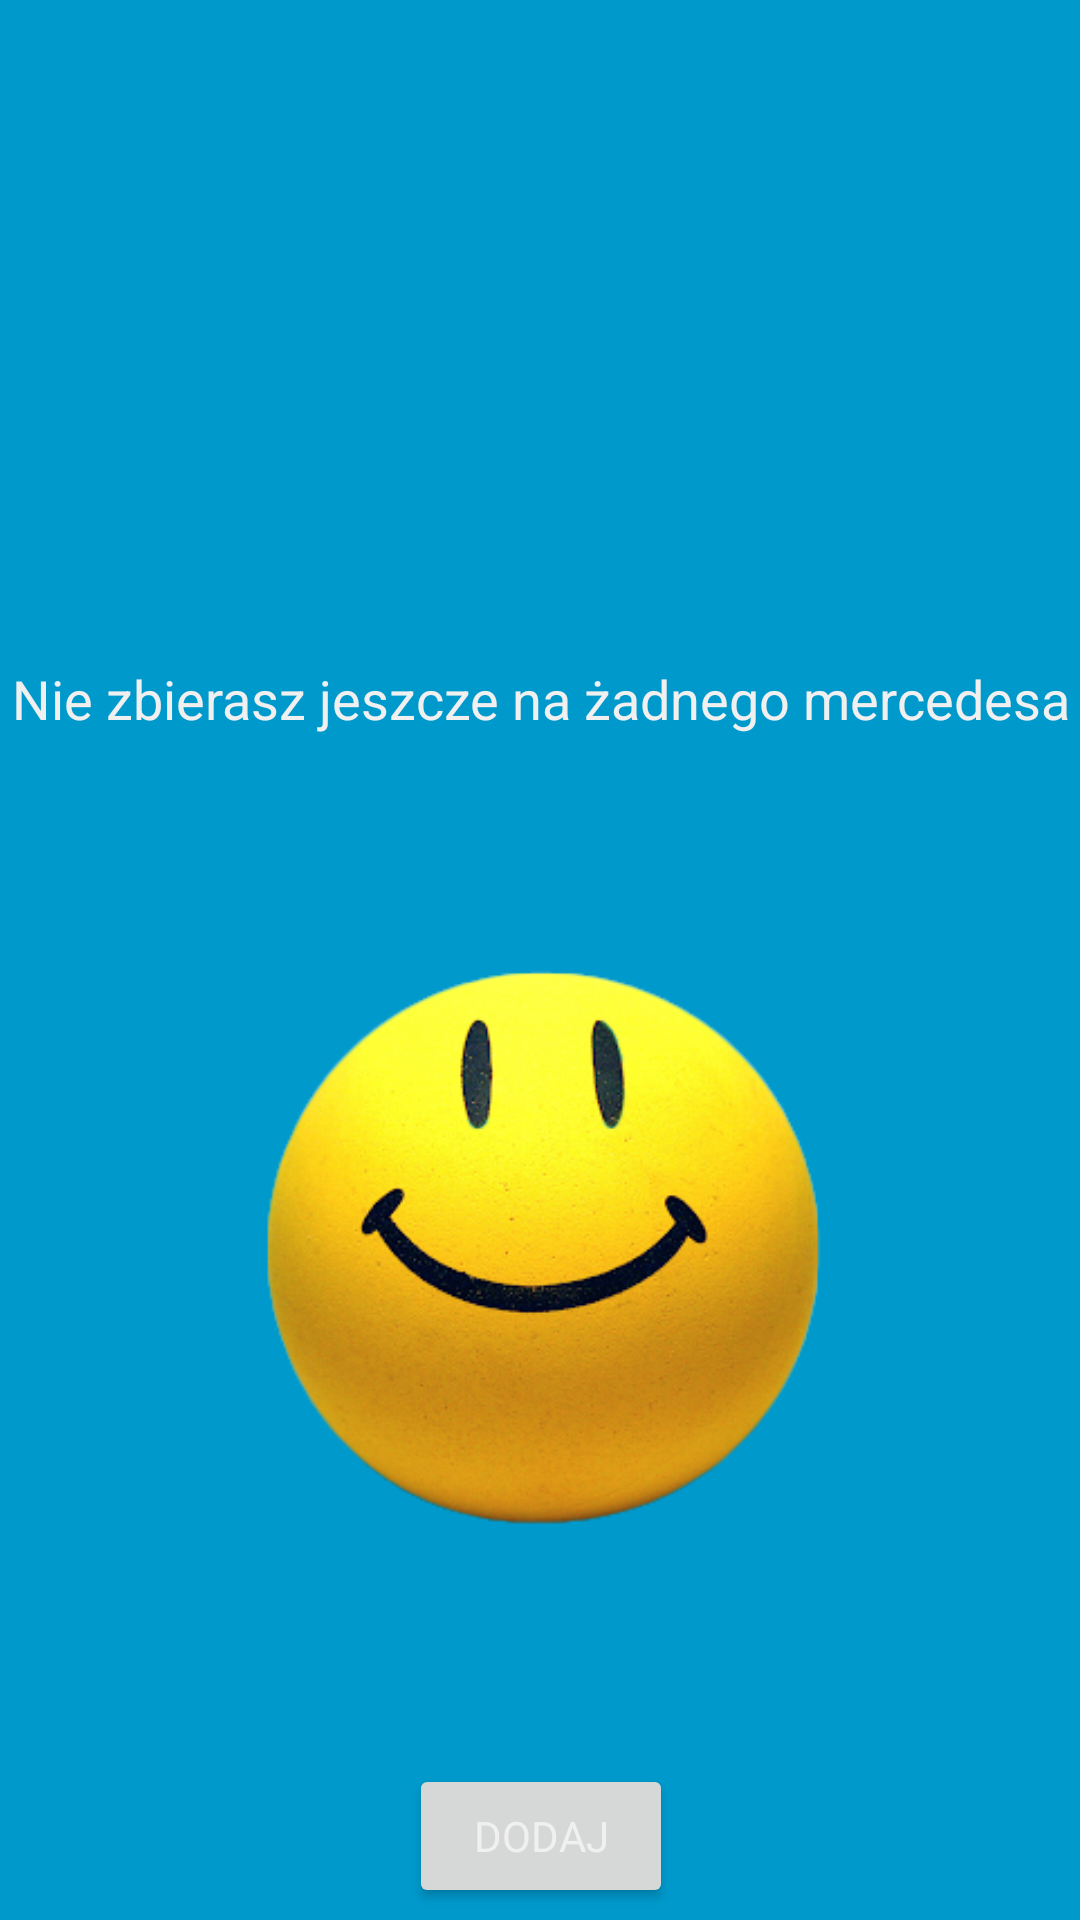

Android layout source for this screen:
<!-- AndroidManifest.xml: activity theme AppTheme -->
<!-- res/layout/fragment_main.xml -->
<?xml version="1.0" encoding="utf-8"?>
<layout xmlns:android="http://schemas.android.com/apk/res/android"
    xmlns:app="http://schemas.android.com/apk/res-auto"
    xmlns:tools="http://schemas.android.com/tools">

    <androidx.constraintlayout.widget.ConstraintLayout
        android:layout_width="match_parent"
        android:layout_height="match_parent"
        android:background="@android:color/holo_blue_dark">

        <Button
            android:id="@+id/add_new_piggy_button"
            android:layout_width="wrap_content"
            android:layout_height="wrap_content"
            android:layout_marginBottom="4dp"
            android:text="@string/add_new_piggy_to_form"
            app:layout_constraintBottom_toBottomOf="parent"
            app:layout_constraintEnd_toEndOf="@+id/imageView"
            app:layout_constraintStart_toStartOf="@+id/imageView" />

        <ImageView
            android:id="@+id/imageView"
            android:layout_width="383dp"
            android:layout_height="343dp"
            android:background="@android:color/holo_blue_dark"
            android:contentDescription="TODO"
            app:layout_constraintBottom_toTopOf="@+id/add_new_piggy_button"
            app:layout_constraintEnd_toEndOf="@+id/textView"
            app:layout_constraintStart_toStartOf="@+id/textView"
            app:srcCompat="@drawable/unnamed" />

        <TextView
            android:id="@+id/textView"
            android:layout_width="wrap_content"
            android:layout_height="wrap_content"
            android:fontFamily="serif"
            android:gravity="center_horizontal"
            android:text="@string/nie_zbierasz_jeszcze_na_adnego_mercedesa"
            android:textSize="18sp"
            app:layout_constraintBottom_toTopOf="@+id/imageView"
            app:layout_constraintEnd_toEndOf="parent"
            app:layout_constraintHorizontal_bias="0.488"
            app:layout_constraintStart_toStartOf="parent" />
    </androidx.constraintlayout.widget.ConstraintLayout>
</layout>
<!-- resources referenced by this layout -->
<resources>
  <!-- drawable unnamed: png bitmap (drawable-v24, 105975 bytes) -->
  <string name="add_new_piggy_to_form">Dodaj</string>
  <string name="nie_zbierasz_jeszcze_na_adnego_mercedesa">Nie zbierasz jeszcze na żadnego mercedesa</string>
  <style name="AppTheme" parent="Theme.AppCompat.Light.DarkActionBar">
          
          <item name="colorPrimary">@color/colorPrimary</item>
          <item name="colorAccent">@color/colorAccent</item>
          <item name="fontFamily">@font/cormorant_upright_light</item>
          <item name="android:textColor">@color/colorAccent</item>
          <item name="android:itemBackground">@color/colorPrimary</item>
          <item name="android:colorBackgroundFloating">@color/colorMainBackGround</item>
      </style>
  <color name="colorPrimary">#0a0a1a</color>
  <color name="colorAccent">#f0f0f0</color>
  <color name="colorMainBackGround">#0d0c21</color>
</resources>
